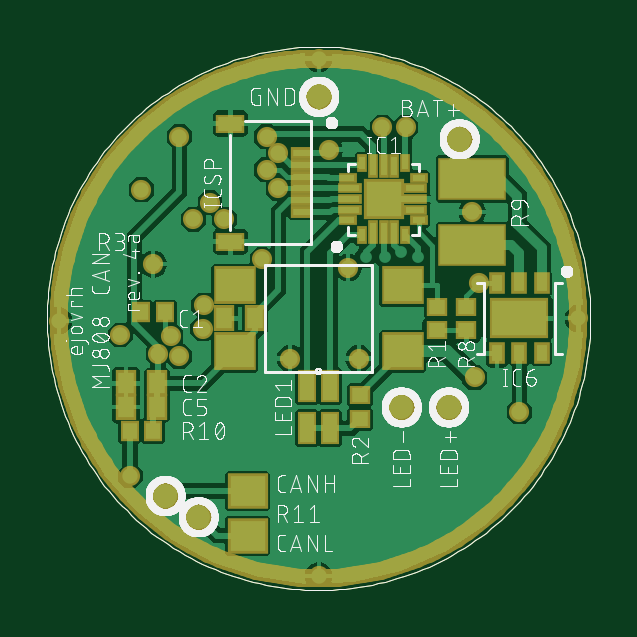
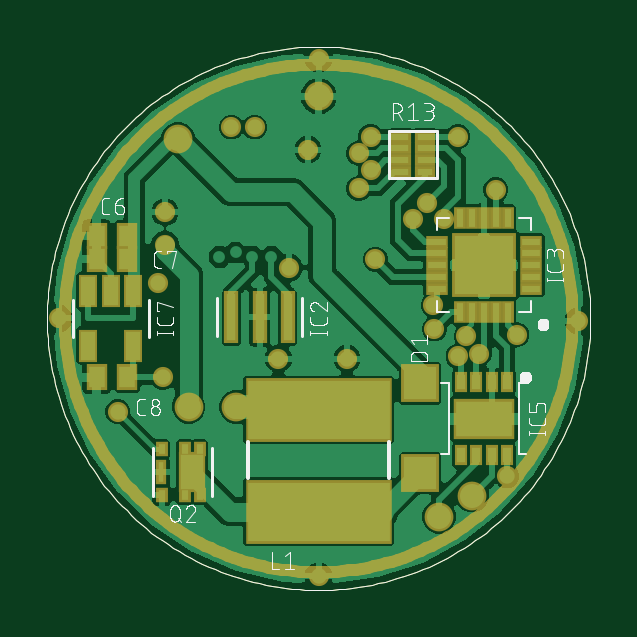
Circuit board: 9 layer files. Board 23.0 x 23.0 mm.
- bottom_copper: MJ808 clone - all driver - 23mm_copper_bottom.GBL (115218 bytes)
- top_copper: MJ808 clone - all driver - 23mm_copper_top.GTL (86476 bytes)
- drill: MJ808 clone - all driver - 23mm_drills_holes.TXT (835 bytes)
- bottom_silk: MJ808 clone - all driver - 23mm_silk_bottom.GBO (82051 bytes)
- top_silk: MJ808 clone - all driver - 23mm_silk_top.GTO (221009 bytes)
- bottom_mask: MJ808 clone - all driver - 23mm_solder_mask_bottom.GBS (13249 bytes)
- top_mask: MJ808 clone - all driver - 23mm_solder_mask_top.GTS (13331 bytes)
- paste: MJ808 clone - all driver - 23mm_solder_paste_bottom.GBP (7162 bytes)
- paste: MJ808 clone - all driver - 23mm_solder_paste_top.GTP (7225 bytes)

=== bottom_copper: MJ808 clone - all driver - 23mm_copper_bottom.GBL (115218 bytes, source omitted) ===
=== top_copper: MJ808 clone - all driver - 23mm_copper_top.GTL (86476 bytes, source omitted) ===
=== drill: MJ808 clone - all driver - 23mm_drills_holes.TXT ===
M48
;GenerationSoftware,Autodesk,EAGLE,9.4.0*%
;CreationDate,2019-06-09T18:05:12Z*%
FMAT,2
ICI,OFF
METRIC,TZ,000.00000
T3C0.20000
T2C0.35000
T1C0.60000
%
G90
M71
T1
X0Y940000
X350000Y-375000
X-650000Y-750000
X-510000Y-840000
X595000Y760000
X550000Y-375000
T2
X0Y-1090000
X170000Y-170000
X-700000Y230000
X-120000Y-170000
X125000Y215000
X270000Y810000
X680000Y150000
X-680000Y-150000
X-590000Y770000
X660000Y-250000
X-490000Y-45000
X-220000Y770000
X-590000Y-160000
X-840000Y-70000
X850000Y-395000
X1100000Y0
X-750000Y545000
X370000Y810000
X-797500Y-667500
X-170000Y550000
X650000Y310000
X-625000Y-75000
X-220000Y630000
X-460000Y490000
X-240000Y250000
X-530000Y420000
X-486000Y56000
X-400000Y420000
X45000Y715000
X650000Y450000
X0Y1100000
X-1100000Y-10000
X-170000Y700000
T3
X200000Y260000
X420000Y260000
X350000Y280000
X280000Y260000
M30
=== bottom_silk: MJ808 clone - all driver - 23mm_silk_bottom.GBO (82051 bytes, source omitted) ===
=== top_silk: MJ808 clone - all driver - 23mm_silk_top.GTO (221009 bytes, source omitted) ===
=== bottom_mask: MJ808 clone - all driver - 23mm_solder_mask_bottom.GBS (13249 bytes, source omitted) ===
=== top_mask: MJ808 clone - all driver - 23mm_solder_mask_top.GTS (13331 bytes, source omitted) ===
=== paste: MJ808 clone - all driver - 23mm_solder_paste_bottom.GBP (7162 bytes, source omitted) ===
=== paste: MJ808 clone - all driver - 23mm_solder_paste_top.GTP (7225 bytes, source omitted) ===
